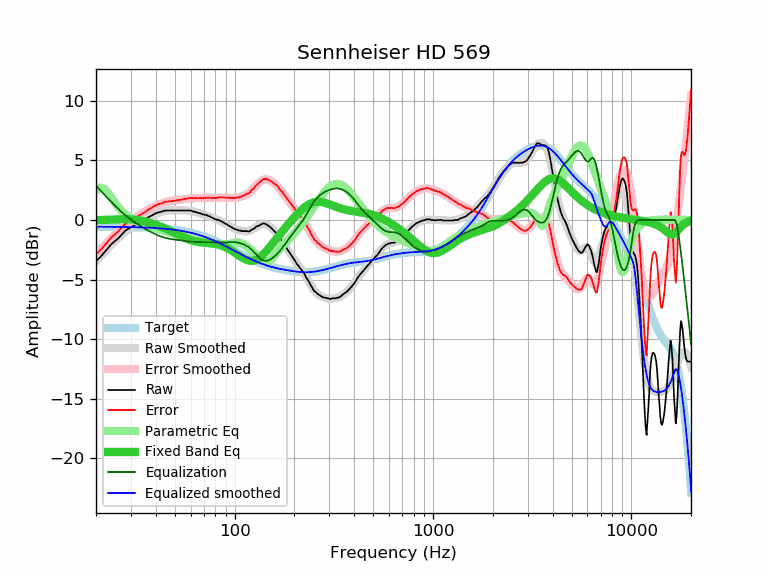

The data file committed next to this chart (first rows):
frequency, raw, error, smoothed, error_smoothed, equalization, parametric_eq, equalized_raw, equalized_smoothed, target
20, -3.43, -2.87, -3.45, -2.89, 2.89, -0.01, -0.54, -0.56, -0.56
21, -3.12, -2.55, -3.07, -2.50, 2.50, -0.00, -0.62, -0.57, -0.57
22, -2.72, -2.15, -2.71, -2.14, 2.14, 0.01, -0.58, -0.57, -0.57
23, -2.35, -1.78, -2.37, -1.80, 1.80, 0.02, -0.55, -0.57, -0.57
24, -2.00, -1.43, -2.05, -1.48, 1.48, 0.03, -0.52, -0.57, -0.57
25, -1.75, -1.18, -1.76, -1.18, 1.18, 0.05, -0.57, -0.57, -0.57
26, -1.51, -0.93, -1.49, -0.91, 0.91, 0.06, -0.60, -0.58, -0.58
27, -1.21, -0.63, -1.24, -0.66, 0.66, 0.06, -0.55, -0.58, -0.58
28, -0.92, -0.33, -1.02, -0.43, 0.43, 0.07, -0.49, -0.59, -0.59
29, -0.75, -0.16, -0.81, -0.22, 0.22, 0.07, -0.53, -0.59, -0.59
30, -0.60, -0.01, -0.63, -0.04, 0.04, 0.06, -0.56, -0.59, -0.59
31, -0.47, 0.13, -0.46, 0.14, -0.14, 0.04, -0.61, -0.60, -0.60
32, -0.35, 0.26, -0.31, 0.29, -0.29, 0.01, -0.64, -0.61, -0.61
33, -0.23, 0.38, -0.18, 0.44, -0.44, -0.02, -0.67, -0.61, -0.61
34, -0.11, 0.51, -0.05, 0.57, -0.57, -0.06, -0.68, -0.62, -0.62
35, 0.00, 0.63, 0.07, 0.69, -0.69, -0.11, -0.69, -0.63, -0.63
36, 0.13, 0.76, 0.17, 0.81, -0.81, -0.16, -0.68, -0.63, -0.63
37, 0.26, 0.90, 0.28, 0.92, -0.92, -0.22, -0.66, -0.64, -0.64
38, 0.36, 1.01, 0.37, 1.02, -1.02, -0.27, -0.66, -0.65, -0.65
39, 0.47, 1.13, 0.45, 1.12, -1.12, -0.33, -0.65, -0.66, -0.66
40, 0.56, 1.23, 0.53, 1.20, -1.20, -0.40, -0.64, -0.67, -0.67
41, 0.64, 1.33, 0.59, 1.28, -1.28, -0.46, -0.64, -0.69, -0.69
42, 0.66, 1.36, 0.65, 1.35, -1.35, -0.52, -0.69, -0.70, -0.70
43, 0.71, 1.42, 0.70, 1.41, -1.41, -0.59, -0.70, -0.71, -0.71
44, 0.77, 1.49, 0.74, 1.46, -1.46, -0.66, -0.69, -0.72, -0.72
45, 0.80, 1.54, 0.77, 1.51, -1.51, -0.73, -0.71, -0.74, -0.74
46, 0.80, 1.55, 0.79, 1.55, -1.55, -0.80, -0.75, -0.75, -0.75
47, 0.80, 1.57, 0.81, 1.58, -1.58, -0.87, -0.78, -0.77, -0.77
48, 0.80, 1.59, 0.82, 1.60, -1.60, -0.94, -0.80, -0.79, -0.79
49, 0.80, 1.61, 0.82, 1.63, -1.63, -1.01, -0.83, -0.81, -0.81
50, 0.80, 1.62, 0.82, 1.65, -1.65, -1.08, -0.85, -0.82, -0.82
51, 0.80, 1.64, 0.82, 1.67, -1.67, -1.15, -0.87, -0.84, -0.84
52, 0.80, 1.66, 0.82, 1.69, -1.69, -1.22, -0.89, -0.86, -0.86
53, 0.80, 1.69, 0.82, 1.71, -1.71, -1.29, -0.91, -0.89, -0.89
54, 0.80, 1.71, 0.82, 1.72, -1.72, -1.36, -0.92, -0.91, -0.91
55, 0.80, 1.73, 0.81, 1.74, -1.74, -1.42, -0.94, -0.93, -0.93
56, 0.80, 1.76, 0.80, 1.76, -1.76, -1.48, -0.96, -0.96, -0.96
57, 0.80, 1.78, 0.80, 1.78, -1.78, -1.54, -0.98, -0.98, -0.98
58, 0.80, 1.81, 0.79, 1.79, -1.79, -1.59, -0.99, -1.01, -1.01
59, 0.80, 1.84, 0.77, 1.81, -1.81, -1.64, -1.01, -1.04, -1.04
60, 0.80, 1.86, 0.76, 1.82, -1.82, -1.68, -1.02, -1.06, -1.06
61, 0.75, 1.84, 0.74, 1.83, -1.83, -1.72, -1.08, -1.09, -1.09
62, 0.70, 1.82, 0.71, 1.84, -1.84, -1.76, -1.14, -1.12, -1.12
63, 0.70, 1.85, 0.69, 1.84, -1.84, -1.79, -1.14, -1.15, -1.15
64, 0.66, 1.84, 0.66, 1.85, -1.85, -1.81, -1.19, -1.18, -1.18
65, 0.61, 1.83, 0.63, 1.85, -1.85, -1.83, -1.24, -1.22, -1.22
66, 0.59, 1.84, 0.60, 1.85, -1.85, -1.85, -1.26, -1.25, -1.25
67, 0.56, 1.84, 0.57, 1.85, -1.85, -1.86, -1.29, -1.28, -1.28
68, 0.52, 1.84, 0.53, 1.85, -1.85, -1.88, -1.33, -1.32, -1.32
69, 0.47, 1.82, 0.50, 1.85, -1.85, -1.89, -1.38, -1.35, -1.35
70, 0.47, 1.86, 0.46, 1.85, -1.85, -1.89, -1.38, -1.39, -1.39
71, 0.42, 1.85, 0.43, 1.85, -1.85, -1.90, -1.43, -1.43, -1.43
72, 0.42, 1.88, 0.39, 1.86, -1.86, -1.91, -1.44, -1.46, -1.46
73, 0.38, 1.88, 0.36, 1.86, -1.86, -1.92, -1.48, -1.50, -1.50
74, 0.33, 1.87, 0.32, 1.86, -1.86, -1.93, -1.53, -1.54, -1.54
75, 0.31, 1.89, 0.28, 1.86, -1.86, -1.94, -1.55, -1.58, -1.58
76, 0.24, 1.86, 0.24, 1.86, -1.86, -1.95, -1.62, -1.62, -1.62
77, 0.19, 1.85, 0.20, 1.86, -1.86, -1.96, -1.67, -1.66, -1.66
78, 0.14, 1.84, 0.16, 1.86, -1.86, -1.97, -1.72, -1.70, -1.70
79, 0.10, 1.84, 0.13, 1.86, -1.86, -1.99, -1.76, -1.74, -1.74
... 553 more rows
